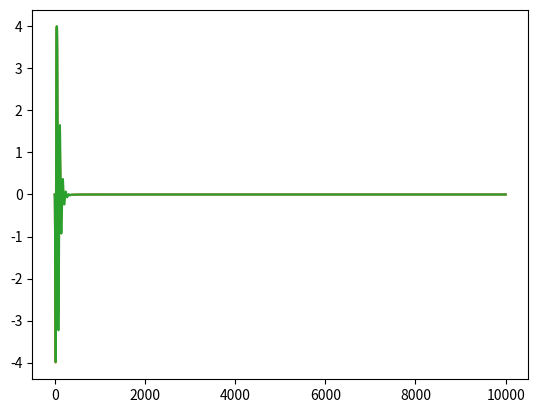

Write the Python code that produced this figure.
import numpy as np
import matplotlib.pyplot as plt
from matplotlib.animation import FuncAnimation

#prevously defined variables
g = -9.81 #gravity
m = 1 #mass
L = 2 #length
MI = 1 #moment of intertia

#target angle ofc
#target_angle = np.pi 
target_direction = [0, 4]

def animate_PID():
    #initializing these values
    global prev_err 
    global IE
    global angle,ang_velocity


    angle = 0


    #affects how fast the pendy goes firstly
    ang_velocity = 2  #rotation rate/angular velocity

    prev_err = 0
    IE = 0

    #process
    def yourmom(angle):
                                    #python dodo at squaring
        return (g*L*np.sin(angle))/((L*L)+(MI/m))




    #plotting the animation


    fig, ax = plt.subplots(1,2)
    pendulum_plot, = ax[0].plot([0, L*np.sin(angle)], [L, L-L*np.cos(angle)], "o-")
    ax[0].set_xbound(-L,L)
    ax[0].set_ybound(0,2*L)
    ax[0].set_aspect(1)

    angle0 = angle
    angle_list = [angle0]

    t = [0]
    angle_plot, = ax[1].plot(t,angle_list)


    #the PID error loop
    def update(num,ax,pendulum_plot,angle_plot,angle_list):
        global angle,ang_velocity
        dt = 1/60
        ang_accel = yourmom(angle)

        global prev_err 
        global IE
        diffangle = [np.cos(angle), np.sin(angle)]
        PE = -np.dot(target_direction, diffangle)
        #PE = angle - target_angle
        IE += PE*dt
        
        if num == 0:
            prev_err = PE
        DE = (PE - prev_err)/dt
        prev_err = PE


        P, I, D = 10e-0, 5e-0, 1e-0
        #, I, D = 5e-8, 0, 0

        #-= makes error smaller
        ang_accel -= P*PE + I*IE + D*DE

        

        ang_velocity += ang_accel*dt
        angle += ang_velocity*dt
        
        #replaces update
        '''
        angle = [0]
        ang_velocity = [2]
        for i in range(100):
        # a bunch of shit happens
            omega2 = ang_velocity[-1] + ang_accel*dt
            theta2 = angle[-1] + omega2*dt
            ang_velocity.append(omega2)
            angle.append(theta2)
        #prev_err[0] = PE
        '''
        pendulum_plot.set_xdata([0, L*np.sin(angle)])
        pendulum_plot.set_ydata([L, L-L*np.cos(angle)])
        #can switch with PE, or angle
        angle0 = PE
        angle_list.append(angle0)
        angle_plot.set_xdata(np.arange(len(angle_list)))
        angle_plot.set_ydata(angle_list)
        ax[1].relim()
        ax[1].autoscale_view()


        



    anim = FuncAnimation(fig, update, interval=1000/60, fargs = 
    (ax,pendulum_plot,angle_plot,angle_list))

    anglef = np.array(angle).T
    speed = np.array(ang_velocity).T
    #f1 = plt.figure("Figure 2")
    #plt.plot(anglef)
    #plt.plot(speed)


    plt.show()

def simulate_PID(P=1 ,I=2 ,D=1):
    #initializing these values

    angle = 0
    #affects how fast the pendy goes firstly
    ang_velocity = 2  #rotation rate/angular velocity

    prev_err = 0
    IE = 0

    #process
    def yourmom(angle):
                                    #python dodo at squaring
        return (g*L*np.sin(angle))/((L*L)+(MI/m))


    #plotting the animation
    angle0 = angle
    angle_list = [angle0]

    #the PID error loop
    for i in range(10000):
        dt = 1/60
        ang_accel = yourmom(angle)

        diffangle = [np.cos(angle), np.sin(angle)]
        PE = -np.dot(target_direction, diffangle)
        #PE = angle - target_angle
        IE += PE*dt
        
        if i == 0:
            prev_err = PE
        DE = (PE - prev_err)/dt
        prev_err = PE

        #P, I, D = 10e-0, 5e-0, 1e-0 
        #-= makes error smaller
        ang_accel -= P*PE + I*IE + D*DE

        ang_velocity += ang_accel*dt
        angle += ang_velocity*dt
        
        #replaces update
     
        #can switch with PE, or angle
        angle0 = PE
        angle_list.append(angle0)
       
    return np.array(angle_list)
#animate_PID()
graph = simulate_PID( 10e-0, 5e-0, 1e-0 )
plt.plot(graph)

graph = simulate_PID( 10e-0, 5e-0, 9e-1 )
plt.plot(graph)

graph = simulate_PID( 10e-0, 5e-0, 8e-1 )
plt.plot(graph)

plt.show()


#simlated annealing